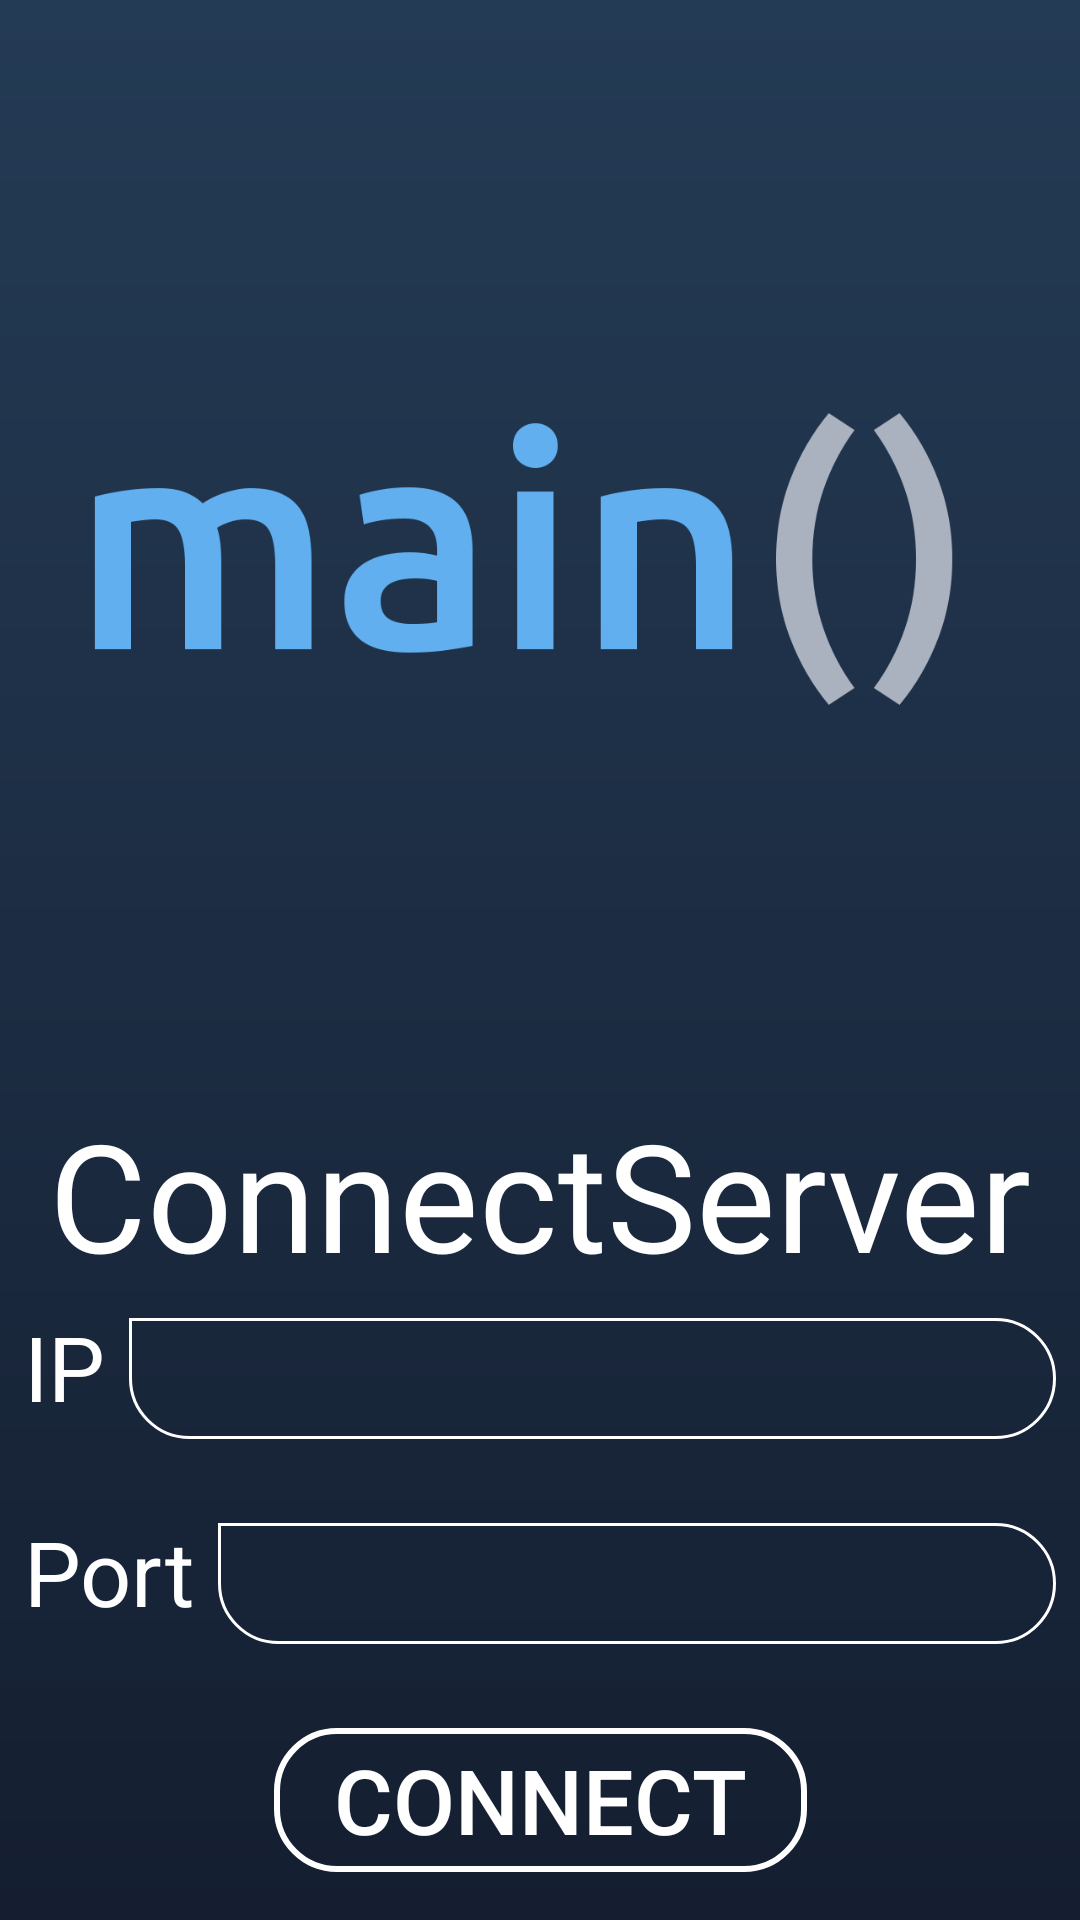

Android layout source for this screen:
<!-- AndroidManifest.xml: application theme AppTheme -->
<!-- res/layout/activity_search.xml -->
<?xml version="1.0" encoding="utf-8"?>
<android.support.constraint.ConstraintLayout
    xmlns:android="http://schemas.android.com/apk/res/android"
    xmlns:app="http://schemas.android.com/apk/res-auto"
    xmlns:tools="http://schemas.android.com/tools"
    android:layout_width="match_parent"
    android:layout_height="match_parent">

    <TextView
        android:id="@+id/textView"
        android:layout_width="wrap_content"
        android:layout_height="wrap_content"
        android:layout_marginBottom="8dp"
        android:layout_marginEnd="8dp"
        android:layout_marginStart="8dp"
        android:text="ConnectServer"
        android:textSize="50sp"
        app:layout_constraintBottom_toTopOf="@+id/textIp"
        app:layout_constraintEnd_toEndOf="parent"
        app:layout_constraintStart_toStartOf="parent" />

    <ImageView
        android:id="@+id/logoMain"
        android:layout_width="0dp"
        android:layout_height="0dp"
        android:layout_marginBottom="8dp"
        android:layout_marginEnd="8dp"
        android:layout_marginStart="8dp"
        android:layout_marginTop="16dp"
        android:src="@drawable/main"
        app:layout_constraintBottom_toTopOf="@+id/textView"
        app:layout_constraintEnd_toEndOf="parent"
        app:layout_constraintStart_toStartOf="parent"
        app:layout_constraintTop_toTopOf="parent" />

    <EditText
        android:id="@+id/textIp"
        android:layout_width="0dp"
        android:layout_height="wrap_content"
        android:layout_marginEnd="8dp"
        android:layout_marginStart="8dp"
        android:layout_marginTop="8dp"
        android:paddingRight="15sp"
        android:paddingLeft="15sp"
        android:ems="10"
        android:inputType="text"
        app:layout_constraintBottom_toBottomOf="@+id/textView2"
        app:layout_constraintEnd_toEndOf="parent"
        app:layout_constraintStart_toEndOf="@+id/textView2"
        app:layout_constraintTop_toTopOf="@+id/textView2" />

    <TextView
        android:id="@+id/textView2"
        android:layout_width="wrap_content"
        android:layout_height="wrap_content"
        android:layout_marginBottom="32dp"
        android:layout_marginStart="8dp"
        android:text="IP"
        app:layout_constraintBottom_toTopOf="@+id/textPort"
        app:layout_constraintStart_toStartOf="parent" />

    <TextView
        android:id="@+id/textView3"
        android:layout_width="wrap_content"
        android:layout_height="wrap_content"
        android:layout_marginBottom="32dp"
        android:layout_marginStart="8dp"
        android:text="Port"
        app:layout_constraintBottom_toTopOf="@+id/buttonConnect"
        app:layout_constraintStart_toStartOf="parent" />

    <EditText
        android:id="@+id/textPort"
        android:layout_width="0dp"
        android:layout_height="wrap_content"
        android:layout_marginEnd="8dp"
        android:layout_marginStart="8dp"
        android:layout_marginTop="8dp"
        android:ems="10"
        android:inputType="number"
        android:paddingRight="15sp"
        android:paddingLeft="15sp"
        app:layout_constraintBottom_toBottomOf="@+id/textView3"
        app:layout_constraintEnd_toEndOf="parent"
        app:layout_constraintStart_toEndOf="@+id/textView3"
        app:layout_constraintTop_toTopOf="@+id/textView3" />

    <Button
        android:id="@+id/buttonConnect"
        android:layout_width="wrap_content"
        android:layout_height="wrap_content"
        android:layout_marginBottom="16dp"
        android:layout_marginEnd="8dp"
        android:layout_marginStart="8dp"
        android:background="@drawable/button_background"
        android:paddingLeft="20sp"
        android:paddingRight="20sp"
        android:text="Connect"
        app:layout_constraintBottom_toBottomOf="parent"
        app:layout_constraintEnd_toEndOf="parent"
        app:layout_constraintStart_toStartOf="parent" />
</android.support.constraint.ConstraintLayout>
<!-- resources referenced by this layout -->
<resources>
  <!-- drawable button_background (drawable) -->
  <?xml version="1.0" encoding="utf-8"?>
  <shape xmlns:android="http://schemas.android.com/apk/res/android"
      android:shape="rectangle">
      <corners android:topLeftRadius="20sp"
          android:topRightRadius="20sp"
          android:bottomRightRadius="20sp"
          android:bottomLeftRadius="20sp"/>
  
      <stroke android:color="@color/white"
          android:width="2sp"/>
  
  </shape>
  <!-- drawable main: png bitmap (drawable, 26929 bytes) -->
  <style name="AppTheme" parent="Theme.AppCompat.DayNight.NoActionBar">
          
          <item name="colorPrimary">@color/colorPrimary</item>
          <item name="colorPrimaryDark">@color/colorPrimaryDark</item>
          <item name="colorAccent">@color/colorAccent</item>
          <item name="android:windowBackground">@drawable/background_gradient</item>
          <item name="android:textSize">30sp</item>
          <item name="android:textColor">@color/white</item>
          <item name="android:editTextBackground">@drawable/edit_text</item>
          <item name="android:editTextColor">@color/white</item>
      </style>
  <color name="white">#FFF</color>
  <color name="colorPrimary">#3F51B5</color>
  <color name="colorPrimaryDark">#303F9F</color>
  <color name="colorAccent">#FF4081</color>
  <!-- drawable background_gradient (drawable) -->
  <?xml version="1.0" encoding="utf-8"?>
  <shape xmlns:android="http://schemas.android.com/apk/res/android"
      android:shape="rectangle">
      <gradient
          android:angle="90"
          android:startColor="@color/backgroundGradientStartColor"
          android:endColor="@color/backgroundGradientEndColor"
          />
  </shape>
  <!-- drawable edit_text (drawable) -->
  <?xml version="1.0" encoding="utf-8"?>
  <shape xmlns:android="http://schemas.android.com/apk/res/android"
      android:shape="rectangle">
      <corners
          android:bottomLeftRadius="20sp"
          android:bottomRightRadius="20sp"
          android:topLeftRadius="0sp"
          android:topRightRadius="20sp"/>
  
      <stroke
          android:color="@color/white"
          android:width="1sp"/>
  </shape>
  <color name="backgroundGradientStartColor">#141E30</color>
  <color name="backgroundGradientEndColor">#243B55</color>
</resources>
